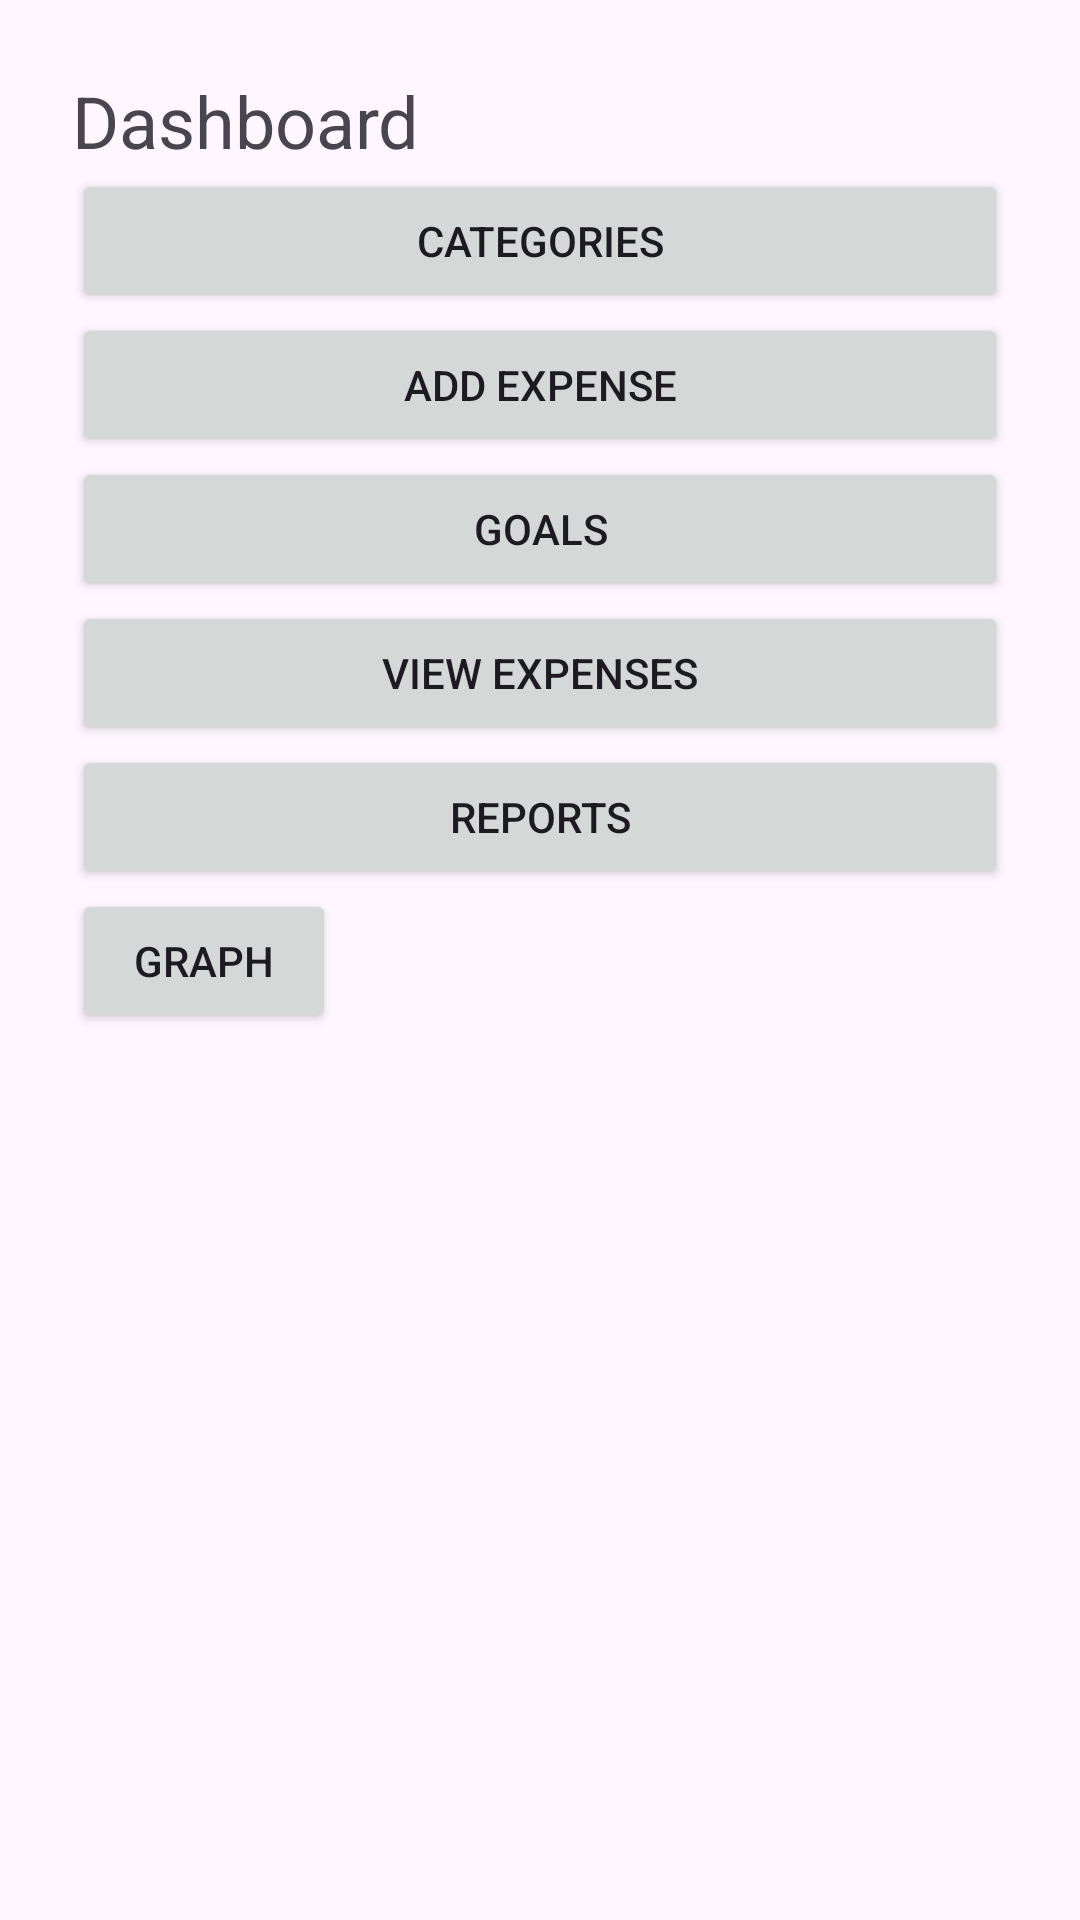

Layout XML and referenced resources for this Android screen:
<!-- AndroidManifest.xml: application theme Theme.MyApplicationBudgetPlease -->
<!-- res/layout/activity_dashboard.xml -->
<?xml version="1.0" encoding="utf-8"?>
<LinearLayout
    xmlns:android="http://schemas.android.com/apk/res/android"
    android:layout_width="match_parent"
    android:layout_height="match_parent"
    android:orientation="vertical"
    android:padding="24dp">

    <TextView
        android:layout_width="wrap_content"
        android:layout_height="wrap_content"
        android:text="Dashboard"
        android:textSize="24sp"/>

    <Button
        android:id="@+id/btnCategories"
        android:layout_width="match_parent"
        android:layout_height="wrap_content"
        android:text="Categories"/>

    <Button
        android:id="@+id/btnExpenses"
        android:layout_width="match_parent"
        android:layout_height="wrap_content"
        android:text="Add Expense"/>

    <Button
        android:id="@+id/btnGoals"
        android:layout_width="match_parent"
        android:layout_height="wrap_content"
        android:text="Goals"/>

    <Button
        android:id="@+id/btnViewExpenses"
        android:layout_width="match_parent"
        android:layout_height="wrap_content"
        android:text="View Expenses"/>

    <Button
        android:id="@+id/btnReports"
        android:layout_width="match_parent"
        android:layout_height="wrap_content"
        android:text="Reports"/>

    <Button
        android:id="@+id/btnGraph"
        android:layout_width="wrap_content"
        android:layout_height="wrap_content"
        android:text="Graph"/>

</LinearLayout>
<!-- resources referenced by this layout -->
<resources>
  <style name="Theme.MyApplicationBudgetPlease" parent="Base.Theme.MyApplicationBudgetPlease" />
  <style name="Base.Theme.MyApplicationBudgetPlease" parent="Theme.Material3.DayNight.NoActionBar">
          
          
      </style>
</resources>
